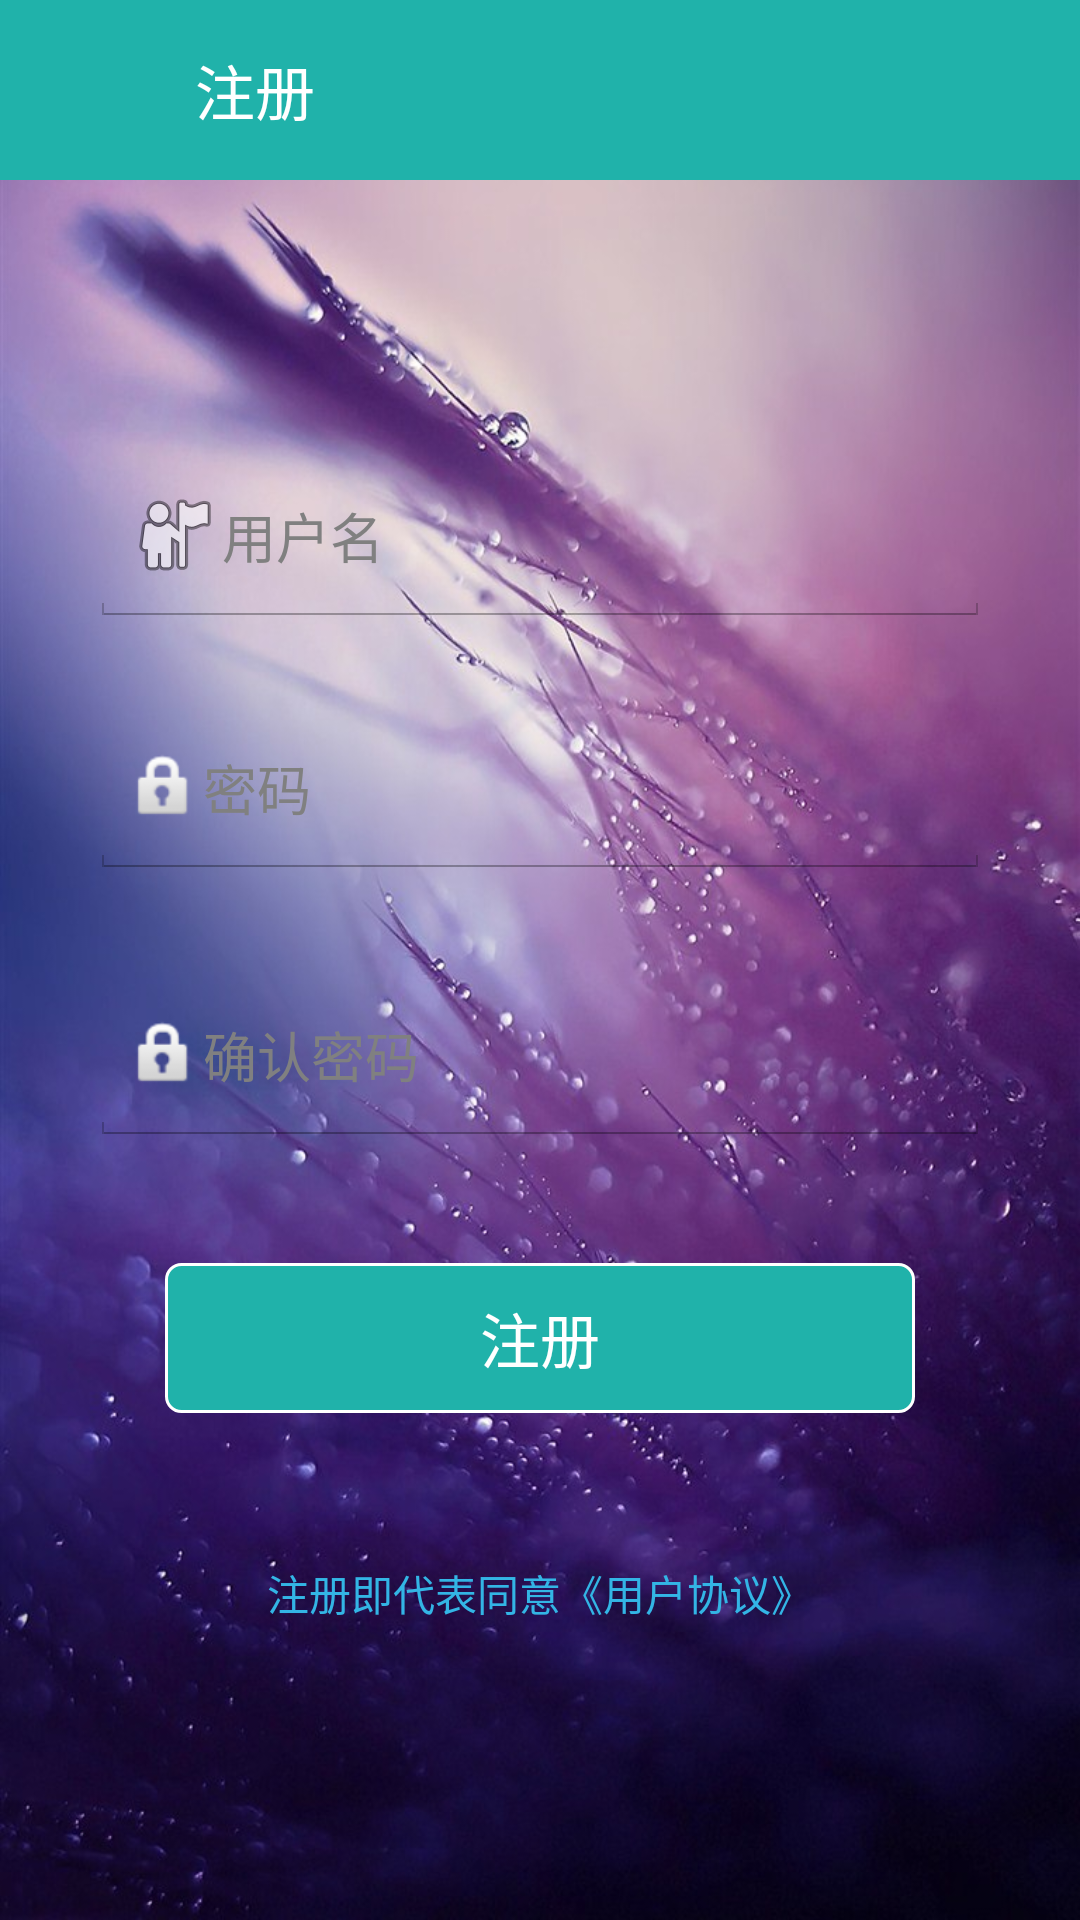

Reconstruct the res/layout file that produces this screen, plus the resources it refers to.
<!-- AndroidManifest.xml: application theme AppTheme -->
<!-- res/layout/sign_up.xml -->
<?xml version="1.0" encoding="utf-8"?>
<android.support.constraint.ConstraintLayout
    xmlns:android="http://schemas.android.com/apk/res/android"
    xmlns:app="http://schemas.android.com/apk/res-auto"
    xmlns:tools="http://schemas.android.com/tools"
    tools:context="com.example.administrator.aninterface.SignUp"
    android:layout_width="match_parent"
    android:layout_height="match_parent"
    android:background="@drawable/bg_signup">

    
    <RelativeLayout
        android:id="@+id/activity_register_top"
        android:layout_width="match_parent"
        android:layout_height="60dp"
        android:background="@color/color_top"
        app:layout_constraintBottom_toTopOf="@+id/body_signup"
        app:layout_constraintEnd_toEndOf="parent"
        app:layout_constraintStart_toStartOf="parent"
        app:layout_constraintTop_toTopOf="parent">

        <ImageView
            android:id="@+id/activity_register_back"
            android:layout_width="30dp"
            android:layout_height="30dp"
            android:layout_alignParentStart="true"
            android:layout_centerVertical="true"
            android:layout_marginStart="15dp"
            android:background="@drawable/ic_left_back"
            android:clickable="true"
            android:contentDescription="@string/td"
            android:focusable="true"
            android:onClick="onClick" />

        <TextView
            android:id="@+id/activity_register"
            android:layout_width="wrap_content"
            android:layout_height="wrap_content"
            android:layout_centerVertical="true"
            android:layout_marginStart="20dp"
            android:layout_toEndOf="@+id/activity_register_back"
            android:text="@string/Register"
            android:textColor="#fff"
            android:textSize="20sp" />
    </RelativeLayout>

    
    <LinearLayout
        android:id="@+id/body_signup"
        android:layout_width="match_parent"
        android:layout_height="0dp"
        android:orientation="vertical"
        app:layout_constraintBottom_toBottomOf="parent"
        app:layout_constraintEnd_toEndOf="parent"
        app:layout_constraintHorizontal_bias="1.0"
        app:layout_constraintStart_toStartOf="parent"
        app:layout_constraintTop_toBottomOf="@+id/activity_register_top">

    </LinearLayout>

    <EditText
        android:id="@+id/register_account"
        android:layout_width="300dp"
        android:layout_height="60dp"
        android:layout_marginTop="70dp"
        android:layout_marginBottom="5dp"
        android:drawableStart="@android:drawable/ic_menu_myplaces"
        android:hint="@string/Username"
        android:importantForAutofill="no"
        android:inputType=""
        app:layout_constraintBottom_toTopOf="@+id/register_pwd"
        app:layout_constraintEnd_toEndOf="parent"
        app:layout_constraintStart_toStartOf="parent"
        app:layout_constraintTop_toBottomOf="@+id/activity_register_top"
        tools:targetApi="o" />

    <EditText
        android:id="@+id/register_pwd"
        android:layout_width="300dp"
        android:layout_height="60dp"
        android:layout_marginBottom="10dp"
        android:drawableStart="@android:drawable/ic_lock_idle_lock"
        android:ems="10"
        android:hint="@string/Password"
        android:importantForAutofill="no"
        android:inputType="textPassword"
        app:layout_constraintBottom_toTopOf="@+id/register_pwd_confirm"
        app:layout_constraintEnd_toEndOf="parent"
        app:layout_constraintStart_toStartOf="parent"
        app:layout_constraintTop_toBottomOf="@+id/register_account"
        tools:targetApi="o" />

    <EditText
        android:id="@+id/register_pwd_confirm"
        android:layout_width="300dp"
        android:layout_height="60dp"
        android:layout_marginBottom="20dp"
        android:drawableStart="@android:drawable/ic_lock_idle_lock"
        android:ems="10"
        android:hint="@string/ConfirmPassword"
        android:importantForAutofill="no"
        android:inputType="textPassword"
        app:layout_constraintBottom_toTopOf="@+id/register_confirm"
        app:layout_constraintEnd_toEndOf="parent"
        app:layout_constraintStart_toStartOf="parent"
        app:layout_constraintTop_toBottomOf="@+id/register_pwd"
        tools:targetApi="o" />

    <Button
        android:id="@+id/register_confirm"
        android:layout_width="250dp"
        android:layout_height="50dp"
        android:layout_marginBottom="150dp"
        android:background="@drawable/shape"
        android:onClick="onClick"
        android:text="@string/Register"
        android:textColor="@color/white"
        android:textSize="20sp"
        app:layout_constraintBottom_toBottomOf="parent"
        app:layout_constraintEnd_toEndOf="parent"
        app:layout_constraintStart_toStartOf="parent"
        app:layout_constraintTop_toBottomOf="@+id/register_pwd_confirm" />

    <TextView
        android:layout_width="wrap_content"
        android:layout_height="20dp"
        android:layout_marginTop="20dp"
        android:layout_marginBottom="70dp"
        android:gravity="center"
        android:text="@string/Tip"
        android:textColor="@color/blue"
        app:layout_constraintBottom_toBottomOf="parent"
        app:layout_constraintEnd_toEndOf="parent"
        app:layout_constraintStart_toStartOf="parent"
        app:layout_constraintTop_toBottomOf="@+id/register_confirm"
        app:layout_constraintVertical_bias="0.5" />

</android.support.constraint.ConstraintLayout>
<!-- resources referenced by this layout -->
<resources>
  <color name="blue">#ff33b5e5</color>
  <color name="color_top">#20B2AA</color>
  <color name="white">#fff</color>
  <!-- drawable bg_signup: jpg bitmap (drawable, 121990 bytes) -->
  <!-- drawable shape (drawable) -->
  ﻿<?xml version="1.0" encoding="utf-8"?>
  <selector xmlns:android="http://schemas.android.com/apk/res/android">
      
      
      <item android:state_window_focused="false">
          <shape android:shape="rectangle">
              
              <corners android:radius="5dp" />
              
              <solid android:color="@color/color_button" />
              
              <stroke android:width="1dp" android:color="#fff" />
          </shape>
      </item>
      
      <item android:state_pressed="true">
          <shape android:shape="rectangle">
              
              <corners android:radius="5dp" />
              
              <solid android:color="#008B8B" />
              
              <stroke android:width="1dp" android:color="#fff" />
          </shape>
      </item>
  </selector>
  <string name="ConfirmPassword">确认密码</string>
  <string name="Password">密码</string>
  <string name="Register">注册</string>
  <string name="Tip">注册即代表同意《用户协议》</string>
  <string name="Username">用户名</string>
  <string name="td">TODO</string>
  <style name="AppTheme" parent="android:Theme.Holo.Light.DarkActionBar">
      
      </style>
  <color name="color_button">#20B2AA</color>
</resources>
